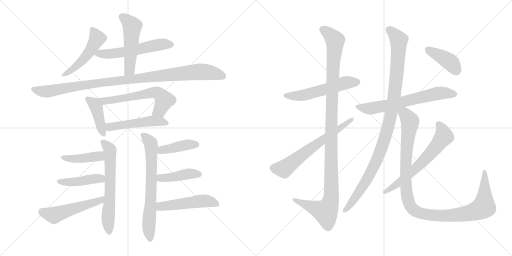
t = 0.00 s
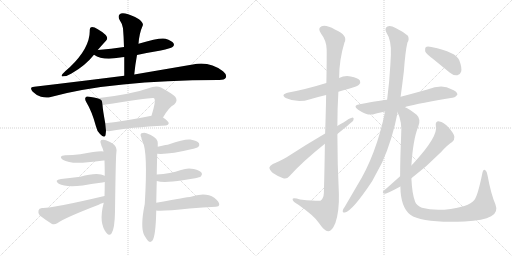
t = 3.47 s
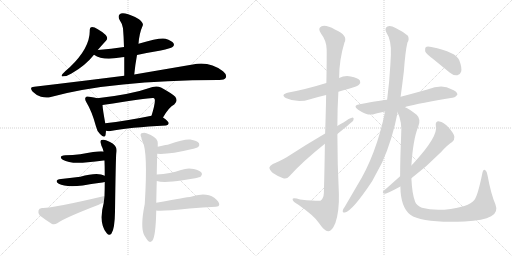
t = 6.95 s
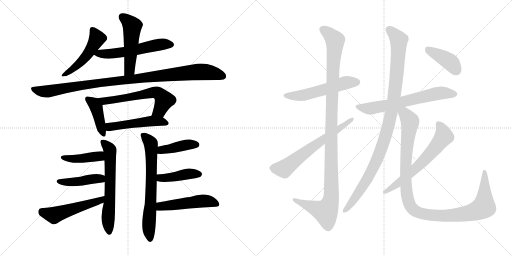
t = 10.42 s
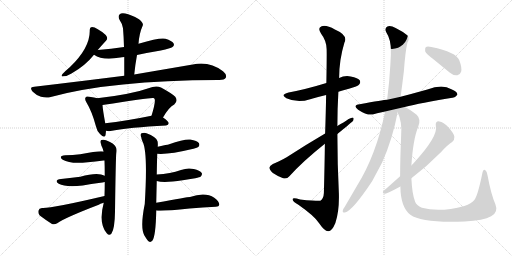
t = 13.89 s
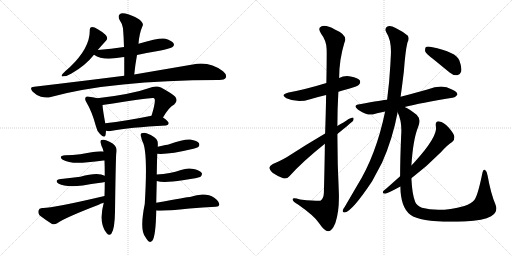
t = 17.37 s

The animated SVG that drew these frames (rendered in a browser with its animation timeline set to each time). Animation: 23 CSS @keyframes rules; one cycle of 17.37 s.

<svg version="1.1" viewBox="0 0 2048 1024" xmlns="http://www.w3.org/2000/svg">
  <g stroke="lightgray" stroke-dasharray="1,1" stroke-width="1" transform="scale(4, 4)">
    <line x1="0" y1="0" x2="256" y2="256"></line>
    <line x1="256" y1="0" x2="0" y2="256"></line>
    <line x1="128" y1="0" x2="128" y2="256"></line>
    <line x1="0" y1="128" x2="256" y2="128"></line>
    <line x1="256" y1="0" x2="512" y2="256"></line>
    <line x1="512" y1="0" x2="256" y2="256"></line>
    <line x1="384" y1="0" x2="384" y2="256"></line>
    <line x1="256" y1="128" x2="512" y2="128"></line>
  </g>
<g transform="scale(1, -1) translate(0, -850)">
   <style type="text/css">
    @keyframes keyframes0 {
      from {
       stroke: black;
       stroke-dashoffset: 491;
       stroke-width: 128;
       }
       62% {
       animation-timing-function: step-end;
       stroke: black;
       stroke-dashoffset: 0;
       stroke-width: 128;
       }
       to {
       stroke: black;
       stroke-width: 1024;
       }
       }
       #make-me-a-hanzi-animation-0 {
         animation: keyframes0 0.649577s both;
         animation-delay: 0.000000s;
         animation-timing-function: linear;
       }
    @keyframes keyframes1 {
      from {
       stroke: black;
       stroke-dashoffset: 558;
       stroke-width: 128;
       }
       64% {
       animation-timing-function: step-end;
       stroke: black;
       stroke-dashoffset: 0;
       stroke-width: 128;
       }
       to {
       stroke: black;
       stroke-width: 1024;
       }
       }
       #make-me-a-hanzi-animation-1 {
         animation: keyframes1 0.704102s both;
         animation-delay: 0.649577s;
         animation-timing-function: linear;
       }
    @keyframes keyframes2 {
      from {
       stroke: black;
       stroke-dashoffset: 506;
       stroke-width: 128;
       }
       62% {
       animation-timing-function: step-end;
       stroke: black;
       stroke-dashoffset: 0;
       stroke-width: 128;
       }
       to {
       stroke: black;
       stroke-width: 1024;
       }
       }
       #make-me-a-hanzi-animation-2 {
         animation: keyframes2 0.661784s both;
         animation-delay: 1.353679s;
         animation-timing-function: linear;
       }
    @keyframes keyframes3 {
      from {
       stroke: black;
       stroke-dashoffset: 1021;
       stroke-width: 128;
       }
       77% {
       animation-timing-function: step-end;
       stroke: black;
       stroke-dashoffset: 0;
       stroke-width: 128;
       }
       to {
       stroke: black;
       stroke-width: 1024;
       }
       }
       #make-me-a-hanzi-animation-3 {
         animation: keyframes3 1.080892s both;
         animation-delay: 2.015463s;
         animation-timing-function: linear;
       }
    @keyframes keyframes4 {
      from {
       stroke: black;
       stroke-dashoffset: 414;
       stroke-width: 128;
       }
       57% {
       animation-timing-function: step-end;
       stroke: black;
       stroke-dashoffset: 0;
       stroke-width: 128;
       }
       to {
       stroke: black;
       stroke-width: 1024;
       }
       }
       #make-me-a-hanzi-animation-4 {
         animation: keyframes4 0.586914s both;
         animation-delay: 3.096355s;
         animation-timing-function: linear;
       }
    @keyframes keyframes5 {
      from {
       stroke: black;
       stroke-dashoffset: 608;
       stroke-width: 128;
       }
       66% {
       animation-timing-function: step-end;
       stroke: black;
       stroke-dashoffset: 0;
       stroke-width: 128;
       }
       to {
       stroke: black;
       stroke-width: 1024;
       }
       }
       #make-me-a-hanzi-animation-5 {
         animation: keyframes5 0.744792s both;
         animation-delay: 3.683269s;
         animation-timing-function: linear;
       }
    @keyframes keyframes6 {
      from {
       stroke: black;
       stroke-dashoffset: 499;
       stroke-width: 128;
       }
       62% {
       animation-timing-function: step-end;
       stroke: black;
       stroke-dashoffset: 0;
       stroke-width: 128;
       }
       to {
       stroke: black;
       stroke-width: 1024;
       }
       }
       #make-me-a-hanzi-animation-6 {
         animation: keyframes6 0.656087s both;
         animation-delay: 4.428061s;
         animation-timing-function: linear;
       }
    @keyframes keyframes7 {
      from {
       stroke: black;
       stroke-dashoffset: 628;
       stroke-width: 128;
       }
       67% {
       animation-timing-function: step-end;
       stroke: black;
       stroke-dashoffset: 0;
       stroke-width: 128;
       }
       to {
       stroke: black;
       stroke-width: 1024;
       }
       }
       #make-me-a-hanzi-animation-7 {
         animation: keyframes7 0.761068s both;
         animation-delay: 5.084148s;
         animation-timing-function: linear;
       }
    @keyframes keyframes8 {
      from {
       stroke: black;
       stroke-dashoffset: 421;
       stroke-width: 128;
       }
       58% {
       animation-timing-function: step-end;
       stroke: black;
       stroke-dashoffset: 0;
       stroke-width: 128;
       }
       to {
       stroke: black;
       stroke-width: 1024;
       }
       }
       #make-me-a-hanzi-animation-8 {
         animation: keyframes8 0.592611s both;
         animation-delay: 5.845216s;
         animation-timing-function: linear;
       }
    @keyframes keyframes9 {
      from {
       stroke: black;
       stroke-dashoffset: 436;
       stroke-width: 128;
       }
       59% {
       animation-timing-function: step-end;
       stroke: black;
       stroke-dashoffset: 0;
       stroke-width: 128;
       }
       to {
       stroke: black;
       stroke-width: 1024;
       }
       }
       #make-me-a-hanzi-animation-9 {
         animation: keyframes9 0.604818s both;
         animation-delay: 6.437827s;
         animation-timing-function: linear;
       }
    @keyframes keyframes10 {
      from {
       stroke: black;
       stroke-dashoffset: 515;
       stroke-width: 128;
       }
       63% {
       animation-timing-function: step-end;
       stroke: black;
       stroke-dashoffset: 0;
       stroke-width: 128;
       }
       to {
       stroke: black;
       stroke-width: 1024;
       }
       }
       #make-me-a-hanzi-animation-10 {
         animation: keyframes10 0.669108s both;
         animation-delay: 7.042645s;
         animation-timing-function: linear;
       }
    @keyframes keyframes11 {
      from {
       stroke: black;
       stroke-dashoffset: 684;
       stroke-width: 128;
       }
       69% {
       animation-timing-function: step-end;
       stroke: black;
       stroke-dashoffset: 0;
       stroke-width: 128;
       }
       to {
       stroke: black;
       stroke-width: 1024;
       }
       }
       #make-me-a-hanzi-animation-11 {
         animation: keyframes11 0.806641s both;
         animation-delay: 7.711753s;
         animation-timing-function: linear;
       }
    @keyframes keyframes12 {
      from {
       stroke: black;
       stroke-dashoffset: 410;
       stroke-width: 128;
       }
       57% {
       animation-timing-function: step-end;
       stroke: black;
       stroke-dashoffset: 0;
       stroke-width: 128;
       }
       to {
       stroke: black;
       stroke-width: 1024;
       }
       }
       #make-me-a-hanzi-animation-12 {
         animation: keyframes12 0.583659s both;
         animation-delay: 8.518394s;
         animation-timing-function: linear;
       }
    @keyframes keyframes13 {
      from {
       stroke: black;
       stroke-dashoffset: 423;
       stroke-width: 128;
       }
       58% {
       animation-timing-function: step-end;
       stroke: black;
       stroke-dashoffset: 0;
       stroke-width: 128;
       }
       to {
       stroke: black;
       stroke-width: 1024;
       }
       }
       #make-me-a-hanzi-animation-13 {
         animation: keyframes13 0.594238s both;
         animation-delay: 9.102053s;
         animation-timing-function: linear;
       }
    @keyframes keyframes14 {
      from {
       stroke: black;
       stroke-dashoffset: 501;
       stroke-width: 128;
       }
       62% {
       animation-timing-function: step-end;
       stroke: black;
       stroke-dashoffset: 0;
       stroke-width: 128;
       }
       to {
       stroke: black;
       stroke-width: 1024;
       }
       }
       #make-me-a-hanzi-animation-14 {
         animation: keyframes14 0.657715s both;
         animation-delay: 9.696291s;
         animation-timing-function: linear;
       }
    @keyframes keyframes15 {
      from {
       stroke: black;
       stroke-dashoffset: 544;
       stroke-width: 128;
       }
       64% {
       animation-timing-function: step-end;
       stroke: black;
       stroke-dashoffset: 0;
       stroke-width: 128;
       }
       to {
       stroke: black;
       stroke-width: 1024;
       }
       }
       #make-me-a-hanzi-animation-15 {
         animation: keyframes15 0.692708s both;
         animation-delay: 10.354006s;
         animation-timing-function: linear;
       }
    @keyframes keyframes16 {
      from {
       stroke: black;
       stroke-dashoffset: 1143;
       stroke-width: 128;
       }
       79% {
       animation-timing-function: step-end;
       stroke: black;
       stroke-dashoffset: 0;
       stroke-width: 128;
       }
       to {
       stroke: black;
       stroke-width: 1024;
       }
       }
       #make-me-a-hanzi-animation-16 {
         animation: keyframes16 1.180176s both;
         animation-delay: 11.046714s;
         animation-timing-function: linear;
       }
    @keyframes keyframes17 {
      from {
       stroke: black;
       stroke-dashoffset: 637;
       stroke-width: 128;
       }
       67% {
       animation-timing-function: step-end;
       stroke: black;
       stroke-dashoffset: 0;
       stroke-width: 128;
       }
       to {
       stroke: black;
       stroke-width: 1024;
       }
       }
       #make-me-a-hanzi-animation-17 {
         animation: keyframes17 0.768392s both;
         animation-delay: 12.226890s;
         animation-timing-function: linear;
       }
    @keyframes keyframes18 {
      from {
       stroke: black;
       stroke-dashoffset: 649;
       stroke-width: 128;
       }
       68% {
       animation-timing-function: step-end;
       stroke: black;
       stroke-dashoffset: 0;
       stroke-width: 128;
       }
       to {
       stroke: black;
       stroke-width: 1024;
       }
       }
       #make-me-a-hanzi-animation-18 {
         animation: keyframes18 0.778158s both;
         animation-delay: 12.995282s;
         animation-timing-function: linear;
       }
    @keyframes keyframes19 {
      from {
       stroke: black;
       stroke-dashoffset: 1044;
       stroke-width: 128;
       }
       77% {
       animation-timing-function: step-end;
       stroke: black;
       stroke-dashoffset: 0;
       stroke-width: 128;
       }
       to {
       stroke: black;
       stroke-width: 1024;
       }
       }
       #make-me-a-hanzi-animation-19 {
         animation: keyframes19 1.099609s both;
         animation-delay: 13.773440s;
         animation-timing-function: linear;
       }
    @keyframes keyframes20 {
      from {
       stroke: black;
       stroke-dashoffset: 1101;
       stroke-width: 128;
       }
       78% {
       animation-timing-function: step-end;
       stroke: black;
       stroke-dashoffset: 0;
       stroke-width: 128;
       }
       to {
       stroke: black;
       stroke-width: 1024;
       }
       }
       #make-me-a-hanzi-animation-20 {
         animation: keyframes20 1.145996s both;
         animation-delay: 14.873049s;
         animation-timing-function: linear;
       }
    @keyframes keyframes21 {
      from {
       stroke: black;
       stroke-dashoffset: 633;
       stroke-width: 128;
       }
       67% {
       animation-timing-function: step-end;
       stroke: black;
       stroke-dashoffset: 0;
       stroke-width: 128;
       }
       to {
       stroke: black;
       stroke-width: 1024;
       }
       }
       #make-me-a-hanzi-animation-21 {
         animation: keyframes21 0.765137s both;
         animation-delay: 16.019045s;
         animation-timing-function: linear;
       }
    @keyframes keyframes22 {
      from {
       stroke: black;
       stroke-dashoffset: 406;
       stroke-width: 128;
       }
       57% {
       animation-timing-function: step-end;
       stroke: black;
       stroke-dashoffset: 0;
       stroke-width: 128;
       }
       to {
       stroke: black;
       stroke-width: 1024;
       }
       }
       #make-me-a-hanzi-animation-22 {
         animation: keyframes22 0.580404s both;
         animation-delay: 16.784182s;
         animation-timing-function: linear;
       }
</style>
<path d="M 391.0 650.0 Q 407.0 669.0 424.0 687.0 Q 434.0 697.0 423.0 710.0 Q 387.0 741.0 368.0 742.0 Q 358.0 741.0 359.0 728.0 Q 360.0 659.0 280.0 582.0 Q 261.0 566.0 250.0 554.0 Q 241.0 542.0 255.0 545.0 Q 268.0 545.0 286.0 556.0 Q 341.0 587.0 376.0 631.0 L 391.0 650.0 Z" fill="lightgray"></path> 
<path d="M 548.0 630.0 Q 594.0 640.0 643.0 648.0 Q 683.0 657.0 690.0 662.0 Q 699.0 669.0 694.0 677.0 Q 688.0 687.0 662.0 695.0 Q 641.0 701.0 554.0 675.0 L 496.0 662.0 Q 445.0 655.0 391.0 650.0 C 361.0 647.0 351.0 646.0 376.0 631.0 Q 410.0 607.0 481.0 620.0 Q 487.0 621.0 497.0 622.0 L 548.0 630.0 Z" fill="lightgray"></path> 
<path d="M 537.0 552.0 Q 541.0 592.0 548.0 630.0 L 554.0 675.0 Q 557.0 717.0 571.0 748.0 Q 575.0 758.0 556.0 773.0 Q 523.0 792.0 501.0 796.0 Q 485.0 800.0 478.0 792.0 Q 471.0 785.0 478.0 771.0 Q 491.0 752.0 492.0 737.0 Q 495.0 701.0 496.0 662.0 L 497.0 622.0 Q 497.0 588.0 497.0 547.0 C 497.0 517.0 534.0 522.0 537.0 552.0 Z" fill="lightgray"></path> 
<path d="M 497.0 547.0 Q 331.0 526.0 137.0 503.0 Q 115.0 502.0 131.0 483.0 Q 146.0 468.0 164.0 463.0 Q 186.0 457.0 203.0 462.0 Q 447.0 529.0 873.0 530.0 Q 874.0 530.0 877.0 530.0 Q 898.0 530.0 903.0 539.0 Q 909.0 551.0 892.0 565.0 Q 837.0 607.0 771.0 592.0 Q 677.0 576.0 537.0 552.0 L 497.0 547.0 Z" fill="lightgray"></path> 
<path d="M 389.0 457.0 Q 379.0 461.0 357.0 463.0 Q 345.0 466.0 343.0 461.0 Q 337.0 455.0 346.0 440.0 Q 368.0 404.0 384.0 344.0 Q 388.0 325.0 400.0 314.0 Q 418.0 295.0 422.0 309.0 Q 423.0 316.0 424.0 327.0 L 421.0 357.0 Q 411.0 412.0 410.0 430.0 C 408.0 451.0 408.0 451.0 389.0 457.0 Z" fill="lightgray"></path> 
<path d="M 652.0 380.0 Q 676.0 422.0 697.0 432.0 Q 713.0 447.0 701.0 463.0 Q 688.0 476.0 644.0 500.0 Q 629.0 507.0 610.0 502.0 Q 525.0 472.0 389.0 457.0 C 359.0 454.0 380.0 425.0 410.0 430.0 Q 605.0 461.0 614.0 458.0 Q 615.0 458.0 618.0 455.0 Q 624.0 446.0 606.0 387.0 C 597.0 358.0 637.0 354.0 652.0 380.0 Z" fill="lightgray"></path> 
<path d="M 424.0 327.0 Q 436.0 324.0 448.0 327.0 Q 515.0 340.0 664.0 348.0 Q 674.0 349.0 675.0 357.0 Q 675.0 364.0 652.0 380.0 C 634.0 393.0 634.0 393.0 606.0 387.0 Q 503.0 366.0 421.0 357.0 C 391.0 354.0 394.0 332.0 424.0 327.0 Z" fill="lightgray"></path> 
<path d="M 415.0 39.0 Q 393.0 -43.0 427.0 -83.0 Q 437.0 -95.0 446.0 -84.0 Q 459.0 -65.0 460.0 3.0 Q 463.0 220.0 465.0 235.0 Q 468.0 253.0 464.0 260.0 Q 460.0 275.0 424.0 289.0 Q 415.0 293.0 405.0 290.0 Q 399.0 286.0 404.0 274.0 Q 405.0 267.0 409.0 260.0 Q 412.0 254.0 414.0 244.0 L 418.0 208.0 Q 419.0 183.0 419.0 147.0 L 419.0 122.0 Q 419.0 95.0 418.0 66.0 L 415.0 39.0 Z" fill="lightgray"></path> 
<path d="M 414.0 244.0 Q 398.0 248.0 321.0 233.0 Q 291.0 230.0 261.0 229.0 Q 231.0 226.0 251.0 211.0 Q 281.0 193.0 351.0 201.0 Q 381.0 204.0 414.0 208.0 Q 415.0 209.0 418.0 208.0 C 448.0 209.0 444.0 240.0 414.0 244.0 Z" fill="lightgray"></path> 
<path d="M 419.0 147.0 Q 391.0 163.0 321.0 143.0 Q 276.0 137.0 244.0 134.0 Q 214.0 130.0 235.0 115.0 Q 262.0 100.0 331.0 108.0 Q 364.0 114.0 402.0 119.0 Q 409.0 120.0 419.0 122.0 C 448.0 128.0 446.0 134.0 419.0 147.0 Z" fill="lightgray"></path> 
<path d="M 418.0 66.0 Q 201.0 15.0 168.0 18.0 Q 156.0 17.0 154.0 8.0 Q 151.0 -4.0 159.0 -12.0 Q 180.0 -28.0 208.0 -46.0 Q 218.0 -50.0 229.0 -43.0 Q 259.0 -21.0 395.0 31.0 Q 399.0 35.0 415.0 39.0 C 444.0 47.0 447.0 73.0 418.0 66.0 Z" fill="lightgray"></path> 
<path d="M 625.0 39.0 Q 626.0 88.0 627.0 126.0 L 627.0 152.0 Q 628.0 209.0 629.0 235.0 L 631.0 263.0 Q 632.0 279.0 630.0 285.0 Q 624.0 304.0 586.0 317.0 Q 577.0 321.0 566.0 317.0 Q 559.0 313.0 565.0 301.0 Q 566.0 292.0 570.0 284.0 Q 592.0 245.0 579.0 34.0 Q 560.0 -59.0 577.0 -91.0 Q 583.0 -101.0 590.0 -111.0 Q 600.0 -124.0 610.0 -112.0 Q 623.0 -93.0 625.0 8.0 L 625.0 39.0 Z" fill="lightgray"></path> 
<path d="M 629.0 235.0 Q 674.0 231.0 769.0 254.0 Q 770.0 255.0 774.0 255.0 Q 790.0 259.0 793.0 262.0 Q 800.0 269.0 796.0 277.0 Q 789.0 287.0 761.0 292.0 Q 739.0 295.0 674.0 272.0 Q 671.0 272.0 631.0 263.0 C 602.0 256.0 599.0 237.0 629.0 235.0 Z" fill="lightgray"></path> 
<path d="M 627.0 126.0 Q 654.0 117.0 731.0 129.0 Q 755.0 133.0 781.0 137.0 Q 800.0 141.0 803.0 144.0 Q 810.0 151.0 807.0 158.0 Q 800.0 168.0 775.0 174.0 Q 750.0 180.0 724.0 170.0 Q 702.0 163.0 679.0 158.0 Q 654.0 154.0 627.0 152.0 C 597.0 150.0 598.0 134.0 627.0 126.0 Z" fill="lightgray"></path> 
<path d="M 625.0 8.0 Q 647.0 4.0 758.0 16.0 Q 812.0 20.0 863.0 23.0 Q 876.0 24.0 877.0 31.0 Q 878.0 43.0 857.0 59.0 Q 821.0 84.0 760.0 62.0 Q 751.0 62.0 625.0 39.0 C 595.0 34.0 595.0 11.0 625.0 8.0 Z" fill="lightgray"></path> 
<path d="M 1353.5 483.5 Q 1372.5 490.5 1395.5 495.5 Q 1431.5 505.5 1436.5 512.5 Q 1443.5 519.5 1439.5 528.5 Q 1432.5 538.5 1402.5 544.5 Q 1377.5 548.5 1356.5 538.5 L 1305.5 518.5 Q 1224.5 493.5 1154.5 480.5 Q 1118.5 471.5 1145.5 457.5 Q 1191.5 436.5 1240.5 453.5 Q 1270.5 462.5 1304.5 470.5 L 1353.5 483.5 Z" fill="lightgray"></path> 
<path d="M 1299.5 275.5 Q 1298.5 187.5 1295.5 78.5 Q 1294.5 56.5 1281.5 47.5 Q 1277.5 44.5 1200.5 52.5 Q 1167.5 62.5 1170.5 51.5 Q 1171.5 44.5 1193.5 31.5 Q 1259.5 -14.5 1276.5 -42.5 Q 1297.5 -73.5 1312.5 -74.5 Q 1327.5 -75.5 1341.5 -41.5 Q 1357.5 4.5 1355.5 76.5 Q 1349.5 196.5 1349.5 314.5 L 1349.5 346.5 Q 1349.5 415.5 1353.5 483.5 L 1356.5 538.5 Q 1356.5 610.5 1377.5 679.5 Q 1393.5 709.5 1339.5 732.5 Q 1305.5 751.5 1286.5 745.5 Q 1268.5 738.5 1284.5 715.5 Q 1305.5 688.5 1306.5 654.5 Q 1307.5 638.5 1305.5 518.5 L 1304.5 470.5 Q 1303.5 406.5 1300.5 316.5 L 1299.5 275.5 Z" fill="lightgray"></path> 
<path d="M 1300.5 316.5 Q 1218.5 268.5 1146.5 221.5 Q 1113.5 202.5 1091.5 194.5 Q 1079.5 188.5 1077.5 180.5 Q 1077.5 171.5 1091.5 158.5 Q 1110.5 145.5 1132.5 137.5 Q 1147.5 133.5 1157.5 145.5 Q 1211.5 205.5 1299.5 275.5 L 1349.5 314.5 Q 1409.5 363.5 1412.5 367.5 Q 1418.5 380.5 1407.5 379.5 Q 1397.5 378.5 1375.5 361.5 Q 1362.5 354.5 1349.5 346.5 L 1300.5 316.5 Z" fill="lightgray"></path> 
<path d="M 1618.5 422.5 Q 1681.5 438.5 1809.5 459.5 Q 1819.5 458.5 1829.5 471.5 Q 1830.5 484.5 1805.5 493.5 Q 1769.5 514.5 1709.5 492.5 L 1640.5 473.5 Q 1621.5 469.5 1602.5 463.5 L 1548.5 451.5 Q 1533.5 451.5 1438.5 433.5 Q 1408.5 429.5 1432.5 411.5 Q 1468.5 387.5 1491.5 392.5 Q 1500.5 396.5 1540.5 404.5 L 1618.5 422.5 Z" fill="lightgray"></path> 
<path d="M 1602.5 463.5 Q 1609.5 515.5 1615.5 565.5 Q 1621.5 646.5 1629.5 679.5 Q 1638.5 694.5 1631.5 707.5 Q 1613.5 723.5 1582.5 738.5 Q 1563.5 748.5 1549.5 744.5 Q 1537.5 737.5 1544.5 722.5 Q 1566.5 688.5 1563.5 631.5 Q 1562.5 613.5 1561.5 592.5 Q 1557.5 519.5 1548.5 451.5 L 1540.5 404.5 Q 1504.5 229.5 1427.5 106.5 L 1378.5 22.5 Q 1372.5 15.5 1371.5 9.5 Q 1368.5 -0.5 1379.5 0.5 Q 1409.5 6.5 1488.5 125.5 L 1528.5 200.5 Q 1570.5 294.5 1590.5 401.5 L 1602.5 463.5 Z" fill="lightgray"></path> 
<path d="M 1601.5 104.5 Q 1602.5 20.5 1641.5 -8.5 Q 1687.5 -42.5 1858.5 -35.5 Q 1934.5 -31.5 1964.5 -14.5 Q 1994.5 1.5 1981.5 33.5 Q 1963.5 75.5 1950.5 147.5 Q 1949.5 163.5 1941.5 169.5 Q 1932.5 175.5 1928.5 153.5 Q 1910.5 65.5 1896.5 49.5 Q 1886.5 36.5 1857.5 26.5 Q 1758.5 -0.5 1687.5 19.5 Q 1665.5 29.5 1660.5 43.5 Q 1648.5 73.5 1645.5 137.5 L 1645.5 188.5 Q 1652.5 294.5 1672.5 342.5 Q 1685.5 373.5 1666.5 391.5 Q 1638.5 413.5 1618.5 422.5 C 1587.5 440.5 1580.5 429.5 1590.5 401.5 Q 1609.5 362.5 1604.5 306.5 Q 1600.5 209.5 1600.5 145.5 L 1601.5 104.5 Z" fill="lightgray"></path> 
<path d="M 1600.5 145.5 L 1546.5 97.5 Q 1536.5 90.5 1532.5 85.5 Q 1528.5 75.5 1540.5 75.5 Q 1547.5 75.5 1601.5 104.5 L 1645.5 137.5 Q 1706.5 183.5 1764.5 242.5 Q 1789.5 270.5 1808.5 282.5 Q 1818.5 289.5 1817.5 303.5 Q 1816.5 315.5 1794.5 340.5 Q 1773.5 362.5 1757.5 364.5 Q 1739.5 365.5 1743.5 345.5 Q 1752.5 306.5 1660.5 204.5 Q 1653.5 197.5 1645.5 188.5 L 1600.5 145.5 Z" fill="lightgray"></path> 
<path d="M 1732.5 614.5 L 1798.5 560.5 Q 1813.5 547.5 1829.5 549.5 Q 1839.5 550.5 1844.5 563.5 Q 1848.5 579.5 1837.5 608.5 Q 1825.5 642.5 1725.5 662.5 Q 1709.5 665.5 1703.5 662.5 Q 1699.5 658.5 1700.5 645.5 Q 1704.5 635.5 1732.5 614.5 Z" fill="lightgray"></path> 
      <clipPath id="make-me-a-hanzi-clip-0">
      <path d="M 391.0 650.0 Q 407.0 669.0 424.0 687.0 Q 434.0 697.0 423.0 710.0 Q 387.0 741.0 368.0 742.0 Q 358.0 741.0 359.0 728.0 Q 360.0 659.0 280.0 582.0 Q 261.0 566.0 250.0 554.0 Q 241.0 542.0 255.0 545.0 Q 268.0 545.0 286.0 556.0 Q 341.0 587.0 376.0 631.0 L 391.0 650.0 Z" fill="lightgray"></path>
      </clipPath>
      <path clip-path="url(#make-me-a-hanzi-clip-0)" d="M 369.0 731.0 L 388.0 695.0 L 362.0 650.0 L 320.0 598.0 L 259.0 553.0 " fill="none" id="make-me-a-hanzi-animation-0" stroke-dasharray="363 726" stroke-linecap="round"></path>

      <clipPath id="make-me-a-hanzi-clip-1">
      <path d="M 548.0 630.0 Q 594.0 640.0 643.0 648.0 Q 683.0 657.0 690.0 662.0 Q 699.0 669.0 694.0 677.0 Q 688.0 687.0 662.0 695.0 Q 641.0 701.0 554.0 675.0 L 496.0 662.0 Q 445.0 655.0 391.0 650.0 C 361.0 647.0 351.0 646.0 376.0 631.0 Q 410.0 607.0 481.0 620.0 Q 487.0 621.0 497.0 622.0 L 548.0 630.0 Z" fill="lightgray"></path>
      </clipPath>
      <path clip-path="url(#make-me-a-hanzi-clip-1)" d="M 384.0 632.0 L 468.0 637.0 L 628.0 670.0 L 682.0 672.0 " fill="none" id="make-me-a-hanzi-animation-1" stroke-dasharray="430 860" stroke-linecap="round"></path>

      <clipPath id="make-me-a-hanzi-clip-2">
      <path d="M 537.0 552.0 Q 541.0 592.0 548.0 630.0 L 554.0 675.0 Q 557.0 717.0 571.0 748.0 Q 575.0 758.0 556.0 773.0 Q 523.0 792.0 501.0 796.0 Q 485.0 800.0 478.0 792.0 Q 471.0 785.0 478.0 771.0 Q 491.0 752.0 492.0 737.0 Q 495.0 701.0 496.0 662.0 L 497.0 622.0 Q 497.0 588.0 497.0 547.0 C 497.0 517.0 534.0 522.0 537.0 552.0 Z" fill="lightgray"></path>
      </clipPath>
      <path clip-path="url(#make-me-a-hanzi-clip-2)" d="M 489.0 782.0 L 529.0 745.0 L 519.0 578.0 L 503.0 555.0 " fill="none" id="make-me-a-hanzi-animation-2" stroke-dasharray="378 756" stroke-linecap="round"></path>

      <clipPath id="make-me-a-hanzi-clip-3">
      <path d="M 497.0 547.0 Q 331.0 526.0 137.0 503.0 Q 115.0 502.0 131.0 483.0 Q 146.0 468.0 164.0 463.0 Q 186.0 457.0 203.0 462.0 Q 447.0 529.0 873.0 530.0 Q 874.0 530.0 877.0 530.0 Q 898.0 530.0 903.0 539.0 Q 909.0 551.0 892.0 565.0 Q 837.0 607.0 771.0 592.0 Q 677.0 576.0 537.0 552.0 L 497.0 547.0 Z" fill="lightgray"></path>
      </clipPath>
      <path clip-path="url(#make-me-a-hanzi-clip-3)" d="M 134.0 493.0 L 175.0 484.0 L 203.0 486.0 L 357.0 513.0 L 798.0 563.0 L 859.0 556.0 L 891.0 545.0 " fill="none" id="make-me-a-hanzi-animation-3" stroke-dasharray="893 1786" stroke-linecap="round"></path>

      <clipPath id="make-me-a-hanzi-clip-4">
      <path d="M 389.0 457.0 Q 379.0 461.0 357.0 463.0 Q 345.0 466.0 343.0 461.0 Q 337.0 455.0 346.0 440.0 Q 368.0 404.0 384.0 344.0 Q 388.0 325.0 400.0 314.0 Q 418.0 295.0 422.0 309.0 Q 423.0 316.0 424.0 327.0 L 421.0 357.0 Q 411.0 412.0 410.0 430.0 C 408.0 451.0 408.0 451.0 389.0 457.0 Z" fill="lightgray"></path>
      </clipPath>
      <path clip-path="url(#make-me-a-hanzi-clip-4)" d="M 351.0 454.0 L 372.0 439.0 L 385.0 420.0 L 412.0 314.0 " fill="none" id="make-me-a-hanzi-animation-4" stroke-dasharray="286 572" stroke-linecap="round"></path>

      <clipPath id="make-me-a-hanzi-clip-5">
      <path d="M 652.0 380.0 Q 676.0 422.0 697.0 432.0 Q 713.0 447.0 701.0 463.0 Q 688.0 476.0 644.0 500.0 Q 629.0 507.0 610.0 502.0 Q 525.0 472.0 389.0 457.0 C 359.0 454.0 380.0 425.0 410.0 430.0 Q 605.0 461.0 614.0 458.0 Q 615.0 458.0 618.0 455.0 Q 624.0 446.0 606.0 387.0 C 597.0 358.0 637.0 354.0 652.0 380.0 Z" fill="lightgray"></path>
      </clipPath>
      <path clip-path="url(#make-me-a-hanzi-clip-5)" d="M 398.0 457.0 L 423.0 443.0 L 435.0 450.0 L 476.0 452.0 L 626.0 480.0 L 639.0 473.0 L 657.0 449.0 L 639.0 409.0 L 615.0 396.0 " fill="none" id="make-me-a-hanzi-animation-5" stroke-dasharray="480 960" stroke-linecap="round"></path>

      <clipPath id="make-me-a-hanzi-clip-6">
      <path d="M 424.0 327.0 Q 436.0 324.0 448.0 327.0 Q 515.0 340.0 664.0 348.0 Q 674.0 349.0 675.0 357.0 Q 675.0 364.0 652.0 380.0 C 634.0 393.0 634.0 393.0 606.0 387.0 Q 503.0 366.0 421.0 357.0 C 391.0 354.0 394.0 332.0 424.0 327.0 Z" fill="lightgray"></path>
      </clipPath>
      <path clip-path="url(#make-me-a-hanzi-clip-6)" d="M 429.0 350.0 L 440.0 342.0 L 601.0 366.0 L 642.0 365.0 L 666.0 356.0 " fill="none" id="make-me-a-hanzi-animation-6" stroke-dasharray="371 742" stroke-linecap="round"></path>

      <clipPath id="make-me-a-hanzi-clip-7">
      <path d="M 415.0 39.0 Q 393.0 -43.0 427.0 -83.0 Q 437.0 -95.0 446.0 -84.0 Q 459.0 -65.0 460.0 3.0 Q 463.0 220.0 465.0 235.0 Q 468.0 253.0 464.0 260.0 Q 460.0 275.0 424.0 289.0 Q 415.0 293.0 405.0 290.0 Q 399.0 286.0 404.0 274.0 Q 405.0 267.0 409.0 260.0 Q 412.0 254.0 414.0 244.0 L 418.0 208.0 Q 419.0 183.0 419.0 147.0 L 419.0 122.0 Q 419.0 95.0 418.0 66.0 L 415.0 39.0 Z" fill="lightgray"></path>
      </clipPath>
      <path clip-path="url(#make-me-a-hanzi-clip-7)" d="M 411.0 283.0 L 440.0 249.0 L 442.0 93.0 L 432.0 -36.0 L 437.0 -78.0 " fill="none" id="make-me-a-hanzi-animation-7" stroke-dasharray="500 1000" stroke-linecap="round"></path>

      <clipPath id="make-me-a-hanzi-clip-8">
      <path d="M 414.0 244.0 Q 398.0 248.0 321.0 233.0 Q 291.0 230.0 261.0 229.0 Q 231.0 226.0 251.0 211.0 Q 281.0 193.0 351.0 201.0 Q 381.0 204.0 414.0 208.0 Q 415.0 209.0 418.0 208.0 C 448.0 209.0 444.0 240.0 414.0 244.0 Z" fill="lightgray"></path>
      </clipPath>
      <path clip-path="url(#make-me-a-hanzi-clip-8)" d="M 254.0 221.0 L 307.0 214.0 L 391.0 225.0 L 416.0 214.0 " fill="none" id="make-me-a-hanzi-animation-8" stroke-dasharray="293 586" stroke-linecap="round"></path>

      <clipPath id="make-me-a-hanzi-clip-9">
      <path d="M 419.0 147.0 Q 391.0 163.0 321.0 143.0 Q 276.0 137.0 244.0 134.0 Q 214.0 130.0 235.0 115.0 Q 262.0 100.0 331.0 108.0 Q 364.0 114.0 402.0 119.0 Q 409.0 120.0 419.0 122.0 C 448.0 128.0 446.0 134.0 419.0 147.0 Z" fill="lightgray"></path>
      </clipPath>
      <path clip-path="url(#make-me-a-hanzi-clip-9)" d="M 237.0 126.0 L 303.0 122.0 L 381.0 136.0 L 401.0 136.0 L 413.0 128.0 " fill="none" id="make-me-a-hanzi-animation-9" stroke-dasharray="308 616" stroke-linecap="round"></path>

      <clipPath id="make-me-a-hanzi-clip-10">
      <path d="M 418.0 66.0 Q 201.0 15.0 168.0 18.0 Q 156.0 17.0 154.0 8.0 Q 151.0 -4.0 159.0 -12.0 Q 180.0 -28.0 208.0 -46.0 Q 218.0 -50.0 229.0 -43.0 Q 259.0 -21.0 395.0 31.0 Q 399.0 35.0 415.0 39.0 C 444.0 47.0 447.0 73.0 418.0 66.0 Z" fill="lightgray"></path>
      </clipPath>
      <path clip-path="url(#make-me-a-hanzi-clip-10)" d="M 167.0 5.0 L 216.0 -11.0 L 379.0 40.0 L 402.0 50.0 L 405.0 61.0 " fill="none" id="make-me-a-hanzi-animation-10" stroke-dasharray="387 774" stroke-linecap="round"></path>

      <clipPath id="make-me-a-hanzi-clip-11">
      <path d="M 625.0 39.0 Q 626.0 88.0 627.0 126.0 L 627.0 152.0 Q 628.0 209.0 629.0 235.0 L 631.0 263.0 Q 632.0 279.0 630.0 285.0 Q 624.0 304.0 586.0 317.0 Q 577.0 321.0 566.0 317.0 Q 559.0 313.0 565.0 301.0 Q 566.0 292.0 570.0 284.0 Q 592.0 245.0 579.0 34.0 Q 560.0 -59.0 577.0 -91.0 Q 583.0 -101.0 590.0 -111.0 Q 600.0 -124.0 610.0 -112.0 Q 623.0 -93.0 625.0 8.0 L 625.0 39.0 Z" fill="lightgray"></path>
      </clipPath>
      <path clip-path="url(#make-me-a-hanzi-clip-11)" d="M 573.0 309.0 L 602.0 278.0 L 605.0 258.0 L 603.0 31.0 L 595.0 -51.0 L 600.0 -107.0 " fill="none" id="make-me-a-hanzi-animation-11" stroke-dasharray="556 1112" stroke-linecap="round"></path>

      <clipPath id="make-me-a-hanzi-clip-12">
      <path d="M 629.0 235.0 Q 674.0 231.0 769.0 254.0 Q 770.0 255.0 774.0 255.0 Q 790.0 259.0 793.0 262.0 Q 800.0 269.0 796.0 277.0 Q 789.0 287.0 761.0 292.0 Q 739.0 295.0 674.0 272.0 Q 671.0 272.0 631.0 263.0 C 602.0 256.0 599.0 237.0 629.0 235.0 Z" fill="lightgray"></path>
      </clipPath>
      <path clip-path="url(#make-me-a-hanzi-clip-12)" d="M 635.0 242.0 L 645.0 249.0 L 726.0 267.0 L 785.0 271.0 " fill="none" id="make-me-a-hanzi-animation-12" stroke-dasharray="282 564" stroke-linecap="round"></path>

      <clipPath id="make-me-a-hanzi-clip-13">
      <path d="M 627.0 126.0 Q 654.0 117.0 731.0 129.0 Q 755.0 133.0 781.0 137.0 Q 800.0 141.0 803.0 144.0 Q 810.0 151.0 807.0 158.0 Q 800.0 168.0 775.0 174.0 Q 750.0 180.0 724.0 170.0 Q 702.0 163.0 679.0 158.0 Q 654.0 154.0 627.0 152.0 C 597.0 150.0 598.0 134.0 627.0 126.0 Z" fill="lightgray"></path>
      </clipPath>
      <path clip-path="url(#make-me-a-hanzi-clip-13)" d="M 634.0 146.0 L 642.0 138.0 L 666.0 138.0 L 756.0 155.0 L 796.0 153.0 " fill="none" id="make-me-a-hanzi-animation-13" stroke-dasharray="295 590" stroke-linecap="round"></path>

      <clipPath id="make-me-a-hanzi-clip-14">
      <path d="M 625.0 8.0 Q 647.0 4.0 758.0 16.0 Q 812.0 20.0 863.0 23.0 Q 876.0 24.0 877.0 31.0 Q 878.0 43.0 857.0 59.0 Q 821.0 84.0 760.0 62.0 Q 751.0 62.0 625.0 39.0 C 595.0 34.0 595.0 11.0 625.0 8.0 Z" fill="lightgray"></path>
      </clipPath>
      <path clip-path="url(#make-me-a-hanzi-clip-14)" d="M 629.0 16.0 L 644.0 26.0 L 803.0 46.0 L 832.0 45.0 L 868.0 33.0 " fill="none" id="make-me-a-hanzi-animation-14" stroke-dasharray="373 746" stroke-linecap="round"></path>

      <clipPath id="make-me-a-hanzi-clip-15">
      <path d="M 1353.5 483.5 Q 1372.5 490.5 1395.5 495.5 Q 1431.5 505.5 1436.5 512.5 Q 1443.5 519.5 1439.5 528.5 Q 1432.5 538.5 1402.5 544.5 Q 1377.5 548.5 1356.5 538.5 L 1305.5 518.5 Q 1224.5 493.5 1154.5 480.5 Q 1118.5 471.5 1145.5 457.5 Q 1191.5 436.5 1240.5 453.5 Q 1270.5 462.5 1304.5 470.5 L 1353.5 483.5 Z" fill="lightgray"></path>
      </clipPath>
      <path clip-path="url(#make-me-a-hanzi-clip-15)" d="M 1147.5 470.5 L 1199.5 467.5 L 1372.5 517.5 L 1428.5 522.5 " fill="none" id="make-me-a-hanzi-animation-15" stroke-dasharray="416 832" stroke-linecap="round"></path>

      <clipPath id="make-me-a-hanzi-clip-16">
      <path d="M 1299.5 275.5 Q 1298.5 187.5 1295.5 78.5 Q 1294.5 56.5 1281.5 47.5 Q 1277.5 44.5 1200.5 52.5 Q 1167.5 62.5 1170.5 51.5 Q 1171.5 44.5 1193.5 31.5 Q 1259.5 -14.5 1276.5 -42.5 Q 1297.5 -73.5 1312.5 -74.5 Q 1327.5 -75.5 1341.5 -41.5 Q 1357.5 4.5 1355.5 76.5 Q 1349.5 196.5 1349.5 314.5 L 1349.5 346.5 Q 1349.5 415.5 1353.5 483.5 L 1356.5 538.5 Q 1356.5 610.5 1377.5 679.5 Q 1393.5 709.5 1339.5 732.5 Q 1305.5 751.5 1286.5 745.5 Q 1268.5 738.5 1284.5 715.5 Q 1305.5 688.5 1306.5 654.5 Q 1307.5 638.5 1305.5 518.5 L 1304.5 470.5 Q 1303.5 406.5 1300.5 316.5 L 1299.5 275.5 Z" fill="lightgray"></path>
      </clipPath>
      <path clip-path="url(#make-me-a-hanzi-clip-16)" d="M 1293.5 729.5 L 1309.5 721.5 L 1340.5 689.5 L 1325.5 391.5 L 1323.5 51.5 L 1302.5 3.5 L 1177.5 50.5 " fill="none" id="make-me-a-hanzi-animation-16" stroke-dasharray="1015 2030" stroke-linecap="round"></path>

      <clipPath id="make-me-a-hanzi-clip-17">
      <path d="M 1300.5 316.5 Q 1218.5 268.5 1146.5 221.5 Q 1113.5 202.5 1091.5 194.5 Q 1079.5 188.5 1077.5 180.5 Q 1077.5 171.5 1091.5 158.5 Q 1110.5 145.5 1132.5 137.5 Q 1147.5 133.5 1157.5 145.5 Q 1211.5 205.5 1299.5 275.5 L 1349.5 314.5 Q 1409.5 363.5 1412.5 367.5 Q 1418.5 380.5 1407.5 379.5 Q 1397.5 378.5 1375.5 361.5 Q 1362.5 354.5 1349.5 346.5 L 1300.5 316.5 Z" fill="lightgray"></path>
      </clipPath>
      <path clip-path="url(#make-me-a-hanzi-clip-17)" d="M 1088.5 178.5 L 1135.5 174.5 L 1405.5 371.5 " fill="none" id="make-me-a-hanzi-animation-17" stroke-dasharray="509 1018" stroke-linecap="round"></path>

      <clipPath id="make-me-a-hanzi-clip-18">
      <path d="M 1618.5 422.5 Q 1681.5 438.5 1809.5 459.5 Q 1819.5 458.5 1829.5 471.5 Q 1830.5 484.5 1805.5 493.5 Q 1769.5 514.5 1709.5 492.5 L 1640.5 473.5 Q 1621.5 469.5 1602.5 463.5 L 1548.5 451.5 Q 1533.5 451.5 1438.5 433.5 Q 1408.5 429.5 1432.5 411.5 Q 1468.5 387.5 1491.5 392.5 Q 1500.5 396.5 1540.5 404.5 L 1618.5 422.5 Z" fill="lightgray"></path>
      </clipPath>
      <path clip-path="url(#make-me-a-hanzi-clip-18)" d="M 1433.5 423.5 L 1483.5 416.5 L 1739.5 474.5 L 1782.5 478.5 L 1818.5 472.5 " fill="none" id="make-me-a-hanzi-animation-18" stroke-dasharray="521 1042" stroke-linecap="round"></path>

      <clipPath id="make-me-a-hanzi-clip-19">
      <path d="M 1602.5 463.5 Q 1609.5 515.5 1615.5 565.5 Q 1621.5 646.5 1629.5 679.5 Q 1638.5 694.5 1631.5 707.5 Q 1613.5 723.5 1582.5 738.5 Q 1563.5 748.5 1549.5 744.5 Q 1537.5 737.5 1544.5 722.5 Q 1566.5 688.5 1563.5 631.5 Q 1562.5 613.5 1561.5 592.5 Q 1557.5 519.5 1548.5 451.5 L 1540.5 404.5 Q 1504.5 229.5 1427.5 106.5 L 1378.5 22.5 Q 1372.5 15.5 1371.5 9.5 Q 1368.5 -0.5 1379.5 0.5 Q 1409.5 6.5 1488.5 125.5 L 1528.5 200.5 Q 1570.5 294.5 1590.5 401.5 L 1602.5 463.5 Z" fill="lightgray"></path>
      </clipPath>
      <path clip-path="url(#make-me-a-hanzi-clip-19)" d="M 1555.5 731.5 L 1595.5 690.5 L 1586.5 547.5 L 1562.5 383.5 L 1535.5 284.5 L 1505.5 205.5 L 1465.5 126.5 L 1379.5 8.5 " fill="none" id="make-me-a-hanzi-animation-19" stroke-dasharray="916 1832" stroke-linecap="round"></path>

      <clipPath id="make-me-a-hanzi-clip-20">
      <path d="M 1601.5 104.5 Q 1602.5 20.5 1641.5 -8.5 Q 1687.5 -42.5 1858.5 -35.5 Q 1934.5 -31.5 1964.5 -14.5 Q 1994.5 1.5 1981.5 33.5 Q 1963.5 75.5 1950.5 147.5 Q 1949.5 163.5 1941.5 169.5 Q 1932.5 175.5 1928.5 153.5 Q 1910.5 65.5 1896.5 49.5 Q 1886.5 36.5 1857.5 26.5 Q 1758.5 -0.5 1687.5 19.5 Q 1665.5 29.5 1660.5 43.5 Q 1648.5 73.5 1645.5 137.5 L 1645.5 188.5 Q 1652.5 294.5 1672.5 342.5 Q 1685.5 373.5 1666.5 391.5 Q 1638.5 413.5 1618.5 422.5 C 1587.5 440.5 1580.5 429.5 1590.5 401.5 Q 1609.5 362.5 1604.5 306.5 Q 1600.5 209.5 1600.5 145.5 L 1601.5 104.5 Z" fill="lightgray"></path>
      </clipPath>
      <path clip-path="url(#make-me-a-hanzi-clip-20)" d="M 1602.5 407.5 L 1615.5 399.5 L 1640.5 360.5 L 1625.5 247.5 L 1623.5 111.5 L 1632.5 48.5 L 1657.5 9.5 L 1689.5 -4.5 L 1762.5 -13.5 L 1866.5 -4.5 L 1915.5 10.5 L 1935.5 27.5 L 1938.5 160.5 " fill="none" id="make-me-a-hanzi-animation-20" stroke-dasharray="973 1946" stroke-linecap="round"></path>

      <clipPath id="make-me-a-hanzi-clip-21">
      <path d="M 1600.5 145.5 L 1546.5 97.5 Q 1536.5 90.5 1532.5 85.5 Q 1528.5 75.5 1540.5 75.5 Q 1547.5 75.5 1601.5 104.5 L 1645.5 137.5 Q 1706.5 183.5 1764.5 242.5 Q 1789.5 270.5 1808.5 282.5 Q 1818.5 289.5 1817.5 303.5 Q 1816.5 315.5 1794.5 340.5 Q 1773.5 362.5 1757.5 364.5 Q 1739.5 365.5 1743.5 345.5 Q 1752.5 306.5 1660.5 204.5 Q 1653.5 197.5 1645.5 188.5 L 1600.5 145.5 Z" fill="lightgray"></path>
      </clipPath>
      <path clip-path="url(#make-me-a-hanzi-clip-21)" d="M 1754.5 351.5 L 1770.5 328.5 L 1775.5 304.5 L 1749.5 268.5 L 1663.5 176.5 L 1583.5 110.5 L 1540.5 83.5 " fill="none" id="make-me-a-hanzi-animation-21" stroke-dasharray="505 1010" stroke-linecap="round"></path>

      <clipPath id="make-me-a-hanzi-clip-22">
      <path d="M 1732.5 614.5 L 1798.5 560.5 Q 1813.5 547.5 1829.5 549.5 Q 1839.5 550.5 1844.5 563.5 Q 1848.5 579.5 1837.5 608.5 Q 1825.5 642.5 1725.5 662.5 Q 1709.5 665.5 1703.5 662.5 Q 1699.5 658.5 1700.5 645.5 Q 1704.5 635.5 1732.5 614.5 Z" fill="lightgray"></path>
      </clipPath>
      <path clip-path="url(#make-me-a-hanzi-clip-22)" d="M 1708.5 656.5 L 1801.5 601.5 L 1826.5 567.5 " fill="none" id="make-me-a-hanzi-animation-22" stroke-dasharray="278 556" stroke-linecap="round"></path>

</g>
</svg>
